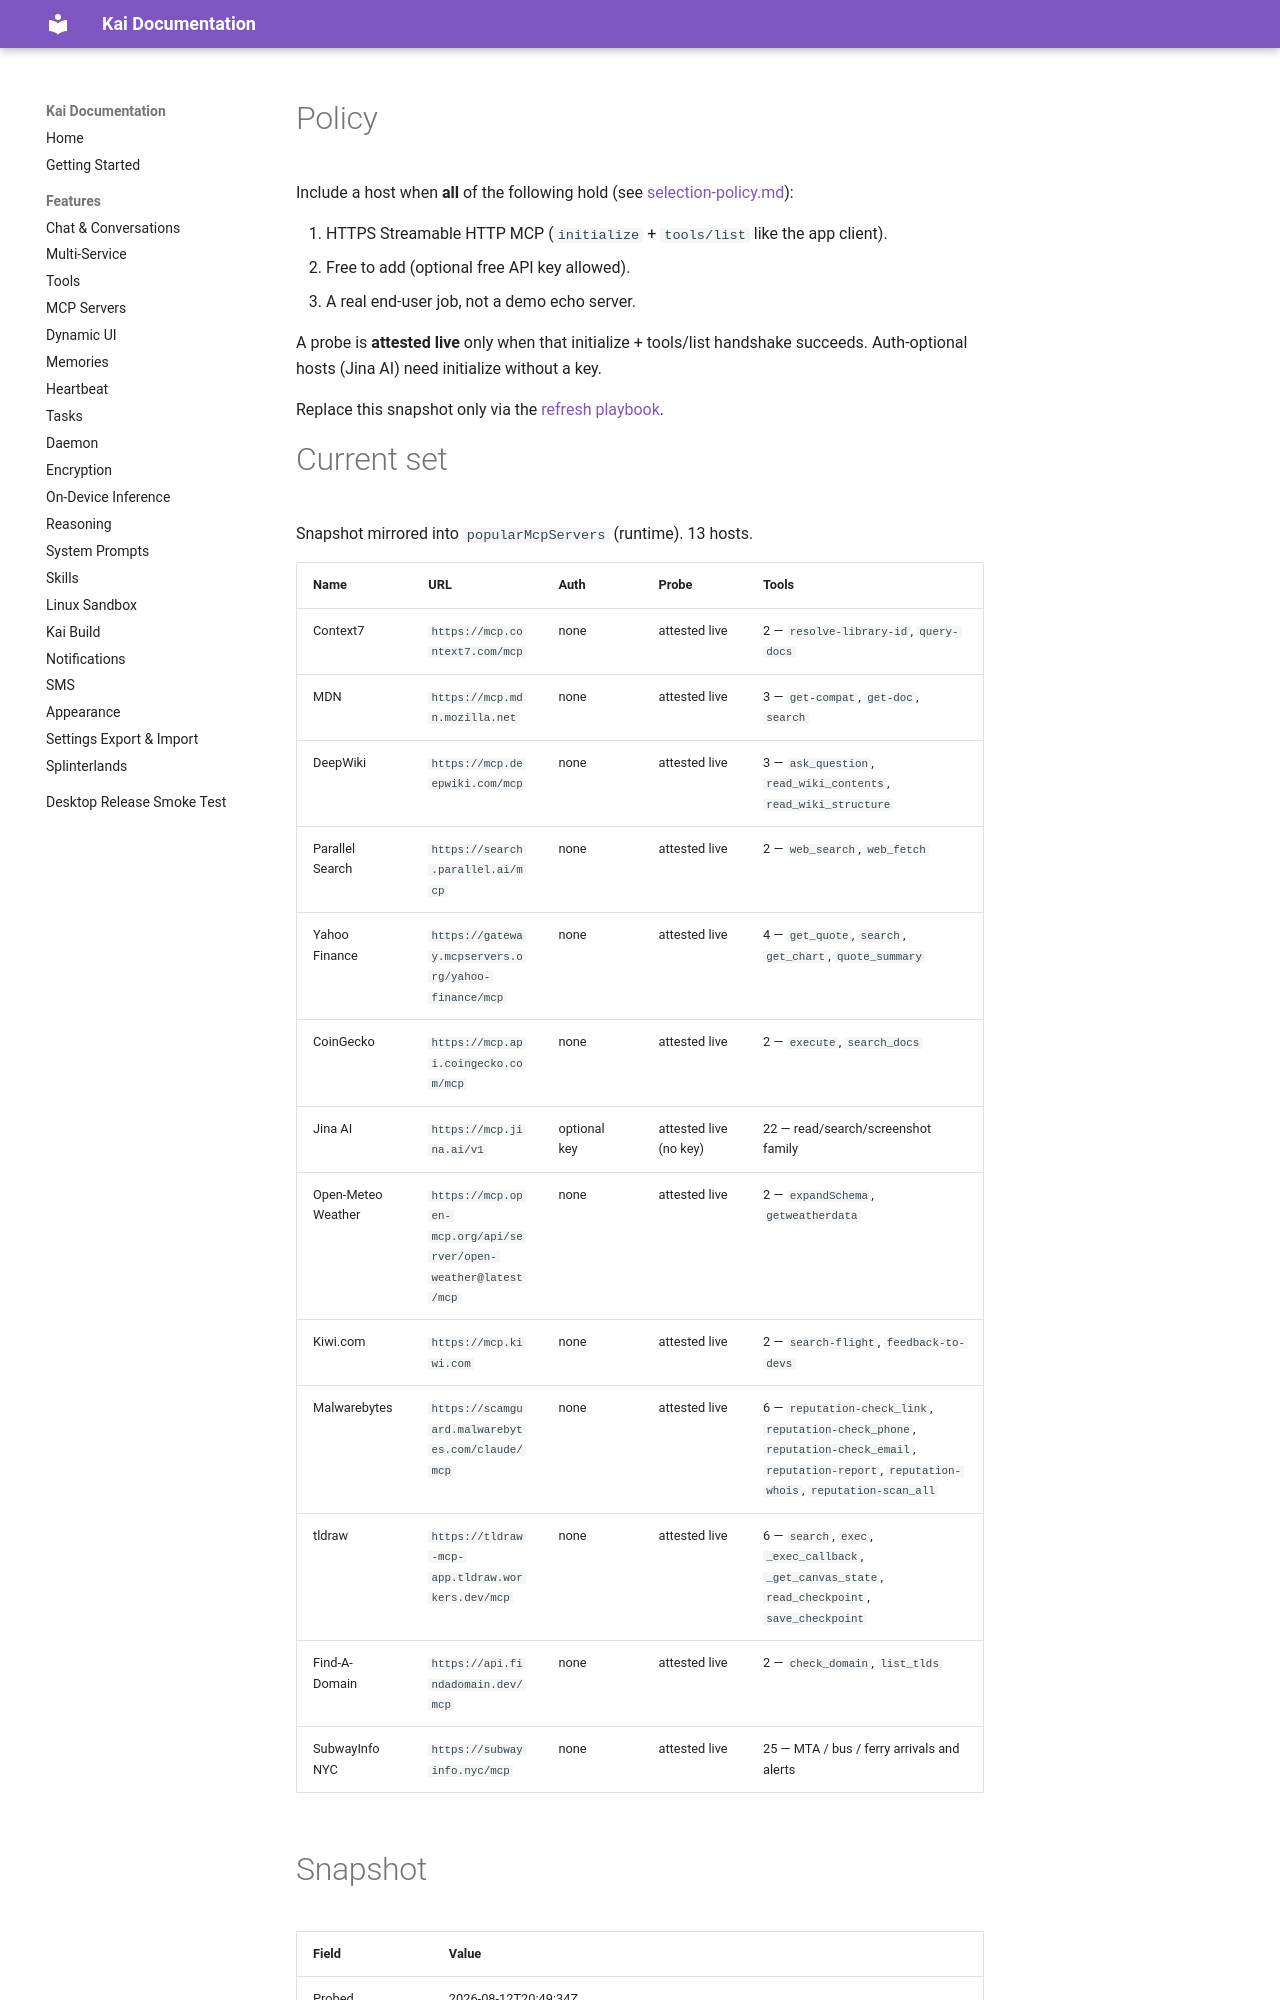

repository: tailscale1313-design/kai-lite · page: docs/knowledge/popular-mcp/servers/index.html · generator: mkdocs

---
type: Catalog
title: Popular MCP servers
description: Curated free Streamable HTTP MCP endpoints for Kai’s one-tap add sheet.
tags: [mcp, popular-servers]
status: stable
stale_after: 2026-08-26
generated: { by: process:update-popular-mcp-servers, at: 2026-08-12T20:49:34Z }
verified: { by: process:desktopTest-PopularMcpServers, at: 2026-08-12T20:51:16Z }
sources:
  - id: selection-policy
    resource: /selection-policy.md
    title: Selection and probe policy
  - id: popular-mcp-playbook
    resource: /refresh-playbook.md
    title: Refresh popular MCP servers playbook
---

# Policy

Include a host when **all** of the following hold (see [selection-policy.md](selection-policy.md)):

1. HTTPS Streamable HTTP MCP (`initialize` + `tools/list` like the app client).
2. Free to add (optional free API key allowed).
3. A real end-user job, not a demo echo server.

A probe is **attested live** only when that initialize + tools/list handshake succeeds. Auth-optional hosts (Jina AI) need initialize without a key.

Replace this snapshot only via the [refresh playbook](refresh-playbook.md).
